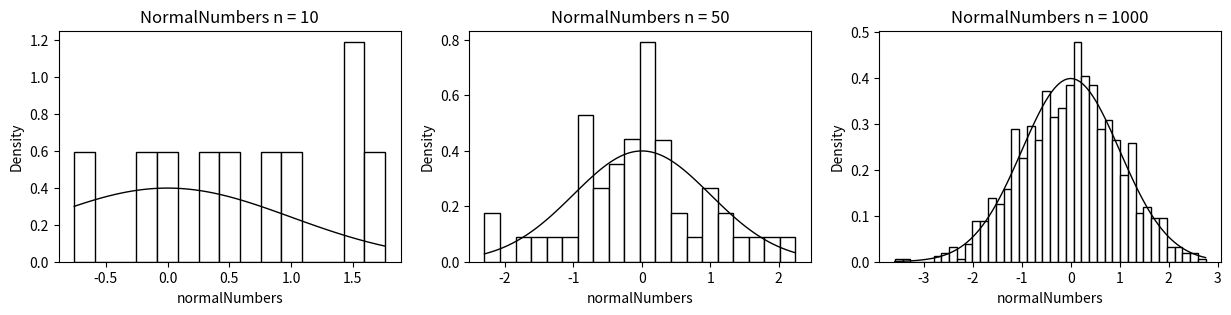
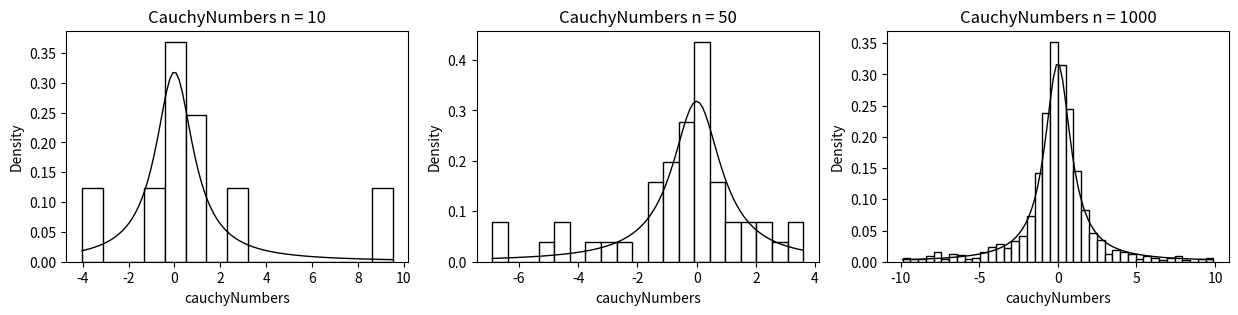
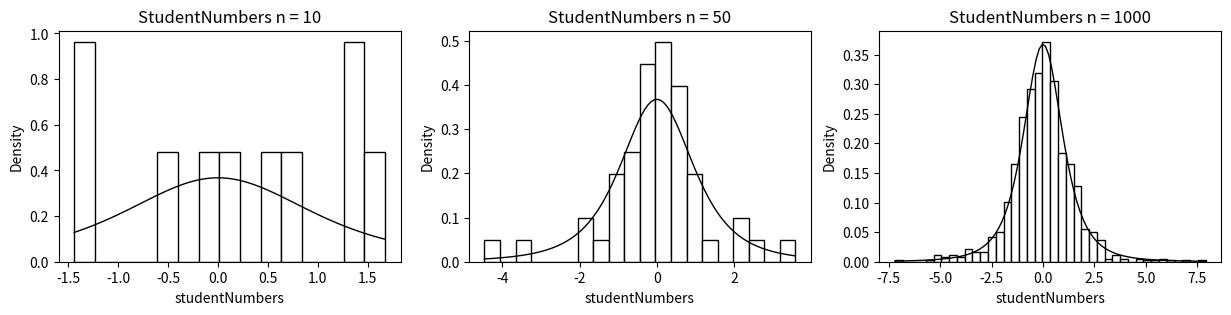
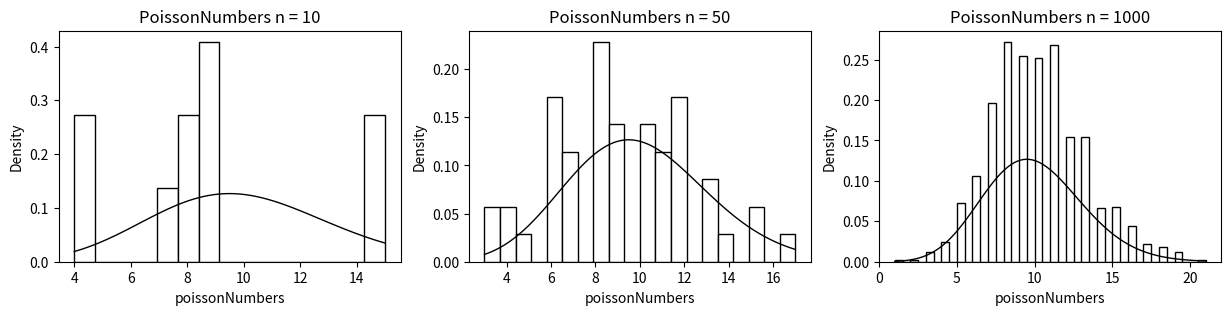
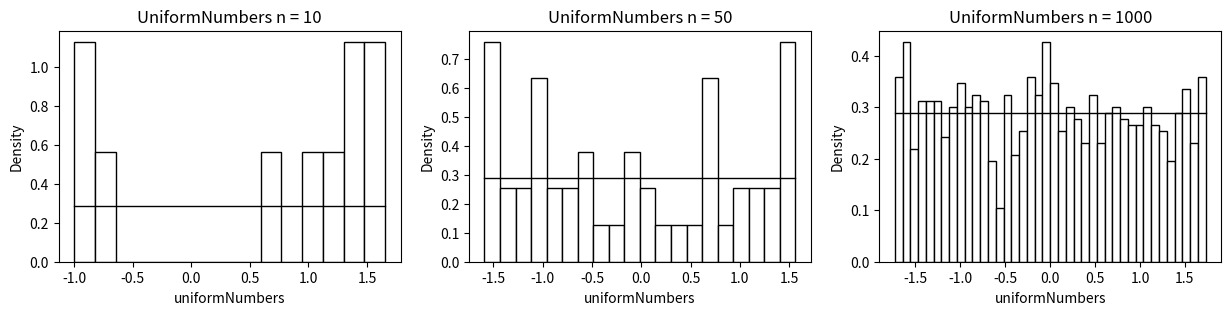

These charts were generated, in order, by the following Python code:
import numpy as np
from math import gamma
import matplotlib.pyplot as plt


N = [10, 50, 1000]


mu_normal, s_normal = 0.0, 1.0
sample_normal = [np.random.normal(mu_normal, s_normal, n) for n in N]

mu_cauchy, s_cauchy = 0.0, 1.0
sample_cauchy = [mu_cauchy + s_cauchy * np.random.standard_cauchy(n) for n in N]

sample_student = [np.random.standard_t(3, n) for n in N]

mu_poisson = 10.0
sample_poisson = [np.random.poisson(mu_poisson, n) for n in N]

a_uniform, b_uniform = -np.sqrt(3), np.sqrt(3)
sample_uniform = [np.random.uniform(a_uniform, b_uniform, n) for n in N]


def p_normal(x, mu = mu_normal, s = s_normal):
   return (1.0 / (s * np.sqrt(2 * np.pi))) * np.exp(-0.5 * ((x - mu) ** 2) / (s ** 2))

def p_cauchy(x, mu = mu_cauchy, s = s_cauchy):
   return (1.0 / np.pi) * (s / ((x - mu) ** 2 + s**2))

def p_student(x, t = 3.0):
   return (gamma((t + 1.0) / 2.0) / (np.sqrt(t * np.pi) * gamma(t / 2.0))) * ((1.0 + (x ** 2) / t)**(- (t + 1.0) / 2.0))

def p_poisson(x, mu = mu_poisson):
   return (mu ** x) * np.exp(-mu) / gamma(x + 1)

def p_uniform(x, a = a_uniform, b = b_uniform):
   return (1.0 / (b - a)) if (x >= a) and (x <= b) else 0.0


bins = [15, 20, 40]
samples = [
  sample_normal,
  [sample_cauchy[i][(np.abs(sample_cauchy[i]) <= 10)] for i in range(len(sample_cauchy))],
  [sample_student[i][(np.abs(sample_student[i]) <= 10)] for i in range(len(sample_student))],
  sample_poisson,
  sample_uniform
]
densities = [p_normal, p_cauchy, p_student, p_poisson, p_uniform]

names = ['NormalNumbers', 'CauchyNumbers', 'StudentNumbers', 'PoissonNumbers', 'UniformNumbers']
xnames = ['normalNumbers', 'cauchyNumbers', 'studentNumbers', 'poissonNumbers', 'uniformNumbers']

for j in range(len(samples)):
  plt.figure(figsize = (15, 3))
  for i in range(len(N)):
    plt.subplot(100 + len(N) * 10 + i + 1)
    x_min = min(samples[j][i])
    x_max = max(samples[j][i])
    x = np.linspace(x_min, x_max, 100)
    y = [densities[j](xi) for xi in x]
    plt.hist(samples[j][i], bins=bins[i], density=True, color='white', edgecolor='black')
    plt.plot(x, y, color='black', linewidth=1)
    plt.title(f'{names[j]} n = {N[i]}')
    plt.xlabel(xnames[j])
    plt.ylabel('Density')
  plt.show()